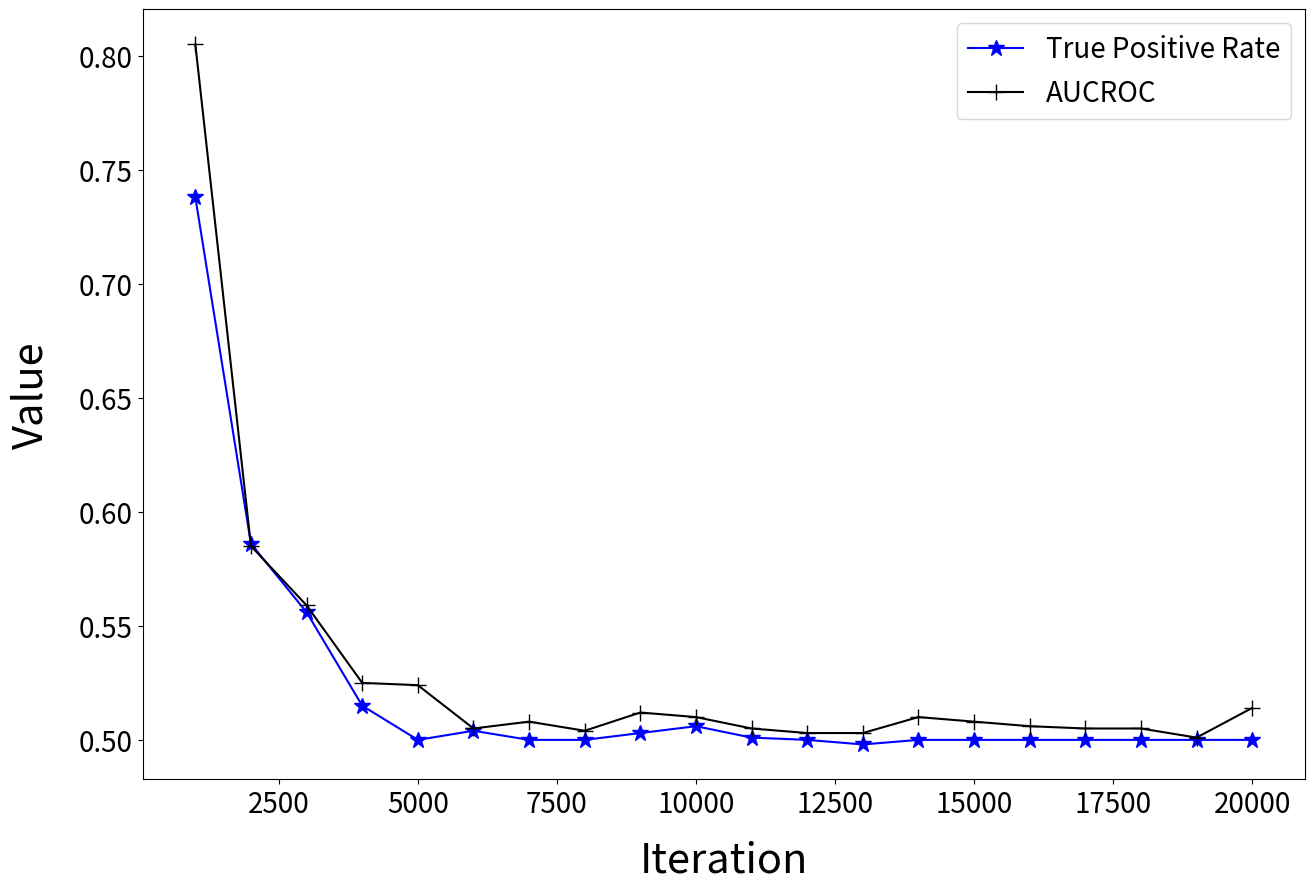
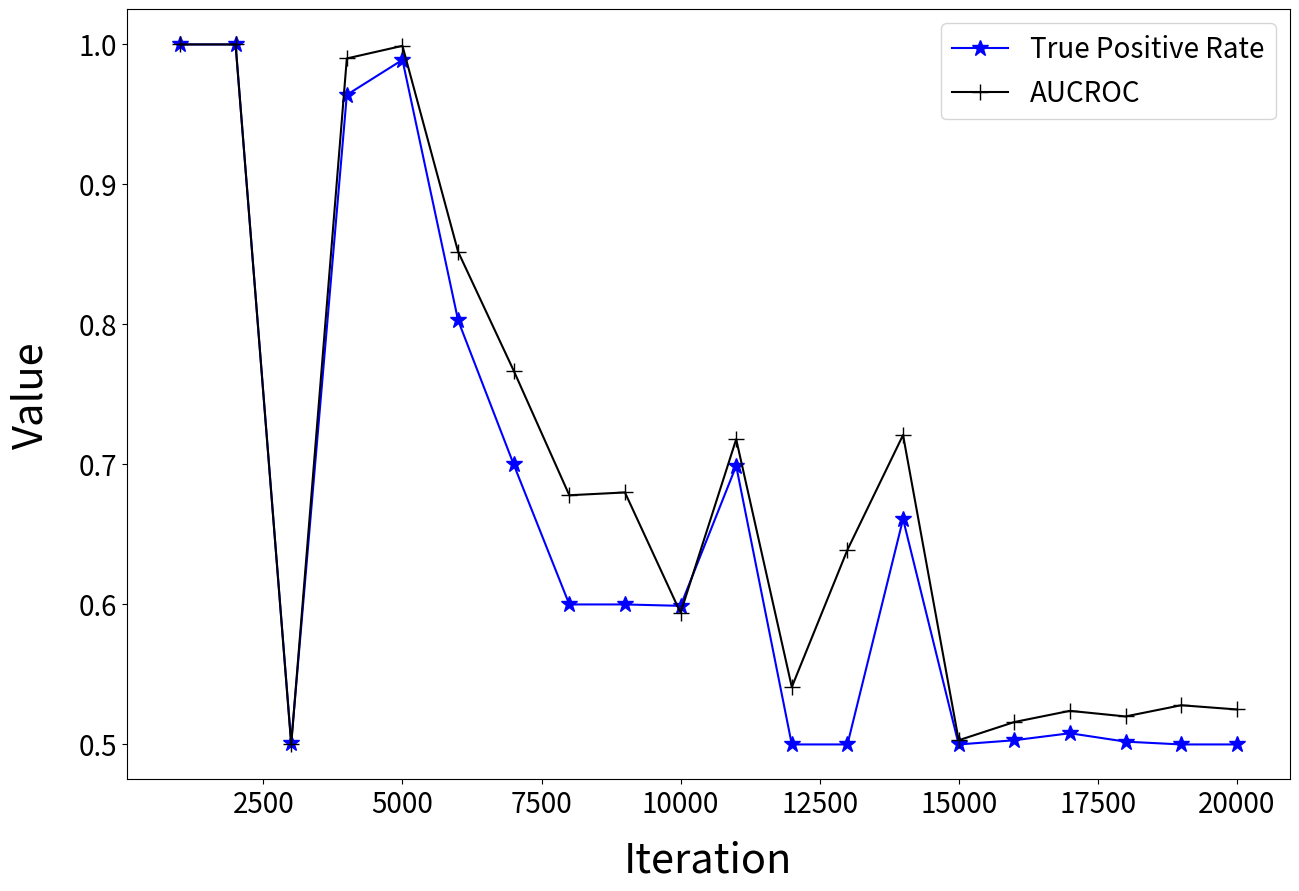

These charts were generated, in order, by the following Python code:
import matplotlib.pyplot as plt
##record from output txt


def plot_utility_cifar():
    iteration = [1000, 2000, 3000, 4000, 5000, 6000, 7000, 8000, 9000, 10000, 11000, 12000, 13000, 14000, 15000, 16000, 17000, 18000, 19000, 20000]

    #acc = [1.000, 1.000, 0.501, 0.964, 0.989, 0.803, 0.700, 0.600, 0.600, 0.599, 0.699, 0.501, 0.500, 0.662, 0.500, 0.503, 0.508, 0.502, 0.500, 0.500 ]
    tpr = [1.000, 1.000, 0.501, 0.964, 0.989, 0.803, 0.700, 0.600, 0.600, 0.599, 0.699, 0.500, 0.500, 0.661, 0.500, 0.503, 0.508, 0.502, 0.500, 0.500 ] 
    #fpr = [0.000, 0.000, 0.499, 0.036, 0.011, 0.197, 0.300, 0.400, 0.400, 0.401, 0.301, 0.499, 0.499, 0.338, 0.500, 0.497, 0.492, 0.498, 0.500, 0.500 ]
    auc = [1.000, 1.000, 0.500, 0.990, 0.999, 0.852, 0.767, 0.678, 0.680, 0.594, 0.718, 0.541, 0.639, 0.721, 0.503, 0.516, 0.524, 0.520, 0.528, 0.525 ]

    plt.figure(figsize=(15,10),dpi=100,linewidth = 2)
    #plt.plot(iteration, acc,'s-',color = 'r', label="Accuracy", markersize=12)

    plt.plot(iteration, tpr,'*-',color = 'b', label="True Positive Rate", markersize=12)

    #plt.plot(iteration, fpr,'o-',color = 'g', label="False Positive Rate", markersize=12)

    plt.plot(iteration, auc,'+-',color = 'k', label="AUCROC", markersize=12)

    plt.title("", x=0.5, y=1.03)
    # 设置刻度字体大小
    plt.xticks(fontsize=20)
    plt.yticks(fontsize=20)

    # 標示x軸(labelpad代表與圖片的距離)
    plt.xlabel("Iteration", fontsize=30, labelpad = 15)
    # 標示y軸(labelpad代表與圖片的距離)
    plt.ylabel("Value", fontsize=30, labelpad = 20)

    # 顯示出線條標記位置
    plt.legend(loc = "best", fontsize=20)
    # 畫出圖片
    plt.savefig('cifar_utility.png')

def plot_distance_cifar():

    iteration = [1000, 2000, 3000, 4000, 5000, 6000, 7000, 8000, 9000, 10000, 11000, 12000, 13000, 14000, 15000, 16000, 17000, 18000, 19000, 20000]

    d_0_p = [6.65492, 3.33220, 8.89242, 1.57164, 1.22804, 1.61507, 2.14167, 2.32074, 2.31433, 2.87790, 1.84941, 1.87730, 1.45633, 2.75360, 
    3.85762, 3.47077, 3.62942, 3.77768, 3.62659,  3.58543 ]
    d_1_p = [8.82733, 8.33822, 11.35652, 8.47871, 6.92998, 9.70825, 11.12713, 10.98386, 10.35312, 12.89007, 8.45225, 10.21382, 10.77712, 11.93126, 
    12.73209, 12.48720, 13.14512, 12.39343, 13.16948, 11.89083 ]
    d_2_p = [9.19183, 9.20529, 11.74826, 9.32938, 7.74490, 10.98214, 12.19005, 12.08536, 11.34798, 14.19234, 9.24109, 11.84202, 11.72716, 13.19035, 
    13.77074, 13.54722, 14.44092, 13.55542, 14.96687, 12.76780 ]
    d_3_p = [9.54370, 9.97002, 12.15402, 10.29928, 8.38276, 12.14288, 13.08187, 13.48878, 12.62093, 15.84443, 10.37506, 13.40696, 13.00610, 13.98625, 
    15.50953, 15.14884, 15.33825, 15.54818, 16.10189, 14.65157 ]

    d_0_n = [7.02251, 3.55531, 8.89247, 1.70779, 1.29291, 1.67141, 2.19091, 2.36709, 2.35226, 2.91098, 1.87723, 1.91471, 1.49521, 2.76727, 
    3.85888, 3.47758, 3.63596, 3.78298, 3.63716, 3.59269 ]
    d_1_n = [8.83121, 8.33753, 11.35540, 8.47471, 6.92946, 9.70848, 11.13030, 10.98435, 10.35522, 12.89154, 8.45119, 10.21481, 10.78166, 11.93191, 
    12.72986, 12.48832, 13.14579, 12.39356, 13.17089, 11.89004 ]
    d_2_n = [9.19547, 9.20332, 11.74636, 9.32610, 7.74834, 10.97912, 12.18769, 12.09590, 11.35065, 14.19805, 9.23895, 11.84641, 11.73032, 13.19051, 
    13.77302, 13.55106, 14.43849, 13.55535, 14.96348, 12.76772 ]
    d_3_n = [9.54630, 9.96753, 12.15446, 10.29512, 8.38254, 12.14237, 13.08019, 13.49475, 12.61913, 15.84592, 10.37471, 13.40579, 13.00575, 13.98671, 
    15.50948, 15.14828, 15.34039, 15.54812, 16.10340, 14.65239 ]

    plt.figure(figsize=(15,10),dpi=100,linewidth = 2)
    plt.plot(iteration, d_0_p,'s-',color = 'r', label="Nearset", markersize=12)
    plt.plot(iteration, d_0_n,'s-',color = 'g', label="Nearset", markersize=12)

    plt.plot(iteration, d_1_p,'*-',color = 'r', label="First quartile", markersize=12)
    plt.plot(iteration, d_1_n,'*-',color = 'g', label="First quartile", markersize=12)

    plt.plot(iteration, d_2_p,'o-',color = 'r', label="Second quartile", markersize=12)
    plt.plot(iteration, d_2_n,'o-',color = 'g', label="Second quartile", markersize=12)

    plt.plot(iteration, d_3_p,'+-',color = 'r', label="Third quartile", markersize=12)
    plt.plot(iteration, d_3_n,'+-',color = 'g', label="Third quartile", markersize=12)

    plt.title("", x=0.5, y=1.03)
    # 设置刻度字体大小
    plt.xticks(fontsize=20)
    plt.yticks(fontsize=20)

    # 標示x軸(labelpad代表與圖片的距離)
    plt.xlabel("Iteration", fontsize=30, labelpad = 15)
    # 標示y軸(labelpad代表與圖片的距離)
    plt.ylabel("L2 Norm Distance", fontsize=30, labelpad = 20)

    # 顯示出線條標記位置
    plt.legend(loc = "best", fontsize=20)
    # 畫出圖片
    plt.savefig('cifar_distance.png')

def plot_utility_mnist():
    iteration = [1000, 2000, 3000, 4000, 5000, 6000, 7000, 8000, 9000, 10000, 11000, 12000, 13000, 14000, 15000, 16000, 17000, 18000, 19000, 20000]

    #acc = [0.738, 0.586, 0.556, 0.515, 0.500, 0.504, 0.500, 0.501, 0.503, 0.506, 0.501, 0.500, 0.498, 0.500, 0.500, 0.500, 0.500, 0.500, 0.500, 0.500 ]
    tpr = [0.738, 0.586, 0.556, 0.515, 0.500, 0.504, 0.500, 0.500, 0.503, 0.506, 0.501, 0.500, 0.498, 0.500, 0.500, 0.500, 0.500, 0.500, 0.500, 0.500 ]
    #fpr = [0.262, 0.414, 0.444, 0.485, 0.500, 0.496, 0.500, 0.499, 0.497, 0.494, 0.499, 0.500, 0.502, 0.500, 0.500, 0.500, 0.500, 0.500, 0.500, 0.500 ]
    auc = [0.805, 0.585, 0.559, 0.525, 0.524, 0.505, 0.508, 0.504, 0.512, 0.510, 0.505, 0.503, 0.503, 0.510, 0.508, 0.506, 0.505, 0.505, 0.501, 0.514 ]

    plt.figure(figsize=(15,10),dpi=100,linewidth = 2)
    #plt.plot(iteration, acc,'s-',color = 'r', label="Accuracy", markersize=12)

    plt.plot(iteration, tpr,'*-',color = 'b', label="True Positive Rate", markersize=12)

    #plt.plot(iteration, fpr,'o-',color = 'g', label="False Positive Rate", markersize=12)

    plt.plot(iteration, auc,'+-',color = 'k', label="AUCROC", markersize=12)

    plt.title("", x=0.5, y=1.03)
    # 设置刻度字体大小
    plt.xticks(fontsize=20)
    plt.yticks(fontsize=20)

    # 標示x軸(labelpad代表與圖片的距離)
    plt.xlabel("Iteration", fontsize=30, labelpad = 15)
    # 標示y軸(labelpad代表與圖片的距離)
    plt.ylabel("Value", fontsize=30, labelpad = 20)

    # 顯示出線條標記位置
    plt.legend(loc = "best", fontsize=20)
    # 畫出圖片
    plt.savefig('mnist_utility.png')

def plot_distance_mnist():
    iteration = [1000, 2000, 3000, 4000, 5000, 6000, 7000, 8000, 9000, 10000, 11000, 12000, 13000, 14000, 15000, 16000, 17000, 18000, 19000, 20000]

    d_0_p = [11.68577, 9.71025, 6.07964, 3.37351, 3.08879, 3.07466, 2.73082, 3.06911, 2.05609, 1.97463, 2.23734, 1.94701, 1.88449, 
    1.66630, 1.66898, 1.65506, 1.47983, 1.32678, 1.61406, 1.23065]
    d_1_p = [14.21952, 17.05066, 16.63048, 15.50643, 15.78163, 16.46570, 16.27367, 16.57101, 16.95766, 17.15227, 18.00052, 19.12407, 17.62194, 
    16.93604, 16.75443, 17.41648, 17.50085, 17.97363, 18.28942, 18.20031]
    d_2_p = [14.63296, 18.66763, 18.57509, 17.86098, 18.05566, 18.73840, 19.58796, 19.23295, 18.85763, 18.90036, 19.95807, 20.66561, 19.91548, 
    18.76328, 18.88430, 20.46427, 19.23967, 20.23372, 20.77449, 19.87531]
    d_3_p = [15.10249, 20.15429, 20.16693, 20.22578, 20.75422, 20.75934, 21.01035, 21.18055, 20.63334, 20.28514, 21.70149, 21.84326, 21.09447, 
    20.41236, 20.38200, 21.74106, 21.09655, 21.58671, 22.11885, 21.09506]

    d_0_n = [11.81440, 9.74497, 6.09709, 3.38210, 3.09476, 3.07692, 2.73272, 3.07004, 2.05842, 1.97568, 2.23802, 1.94758, 1.88516, 
    1.66731, 1.67026, 1.65569, 1.48038, 1.32743, 1.61427, 1.23183]
    d_1_n = [14.22139, 17.05157, 16.63276, 15.50899, 15.78058, 16.46613, 16.27430, 16.57091, 16.95681, 17.15495, 17.99958, 19.12296, 17.62105, 
    16.93623, 16.75320, 17.41832, 17.50108, 17.97241, 18.28818, 18.20073]
    d_2_n = [14.63672, 18.66852, 18.58032, 17.86800, 18.06294, 18.73946, 19.58205, 19.23339, 18.85574, 18.89871, 19.95405, 20.66311, 19.91183, 
    18.76754, 18.88430, 20.46219, 19.23942, 20.23952, 20.77796, 19.87721]
    d_3_n = [15.10363, 20.15241, 20.16580, 20.22980, 20.75479, 20.76175, 21.00780, 21.18078, 20.63262, 20.28546, 21.70061, 21.84324, 21.09402, 
    20.41154, 20.38187, 21.74085, 21.09859, 21.58589, 22.11993, 21.09473]

    plt.figure(figsize=(15,10),dpi=100,linewidth = 2)
    plt.plot(iteration, d_0_p,'s-',color = 'r', label="Nearset", markersize=12)
    plt.plot(iteration, d_0_n,'s-',color = 'g', label="Nearset", markersize=12)

    plt.plot(iteration, d_1_p,'*-',color = 'r', label="First quartile", markersize=12)
    plt.plot(iteration, d_1_n,'*-',color = 'g', label="First quartile", markersize=12)

    plt.plot(iteration, d_2_p,'o-',color = 'r', label="Second quartile", markersize=12)
    plt.plot(iteration, d_2_n,'o-',color = 'g', label="Second quartile", markersize=12)

    plt.plot(iteration, d_3_p,'+-',color = 'r', label="Third quartile", markersize=12)
    plt.plot(iteration, d_3_n,'+-',color = 'g', label="Third quartile", markersize=12)

    plt.title("", x=0.5, y=1.03)
    # 设置刻度字体大小
    plt.xticks(fontsize=20)
    plt.yticks(fontsize=20)

    # 標示x軸(labelpad代表與圖片的距離)
    plt.xlabel("Iteration", fontsize=30, labelpad = 15)
    # 標示y軸(labelpad代表與圖片的距離)
    plt.ylabel("L2 Norm Distance", fontsize=30, labelpad = 20)

    # 顯示出線條標記位置
    plt.legend(loc = "best", fontsize=20)
    # 畫出圖片
    plt.savefig('mnist_distance.png')

def main():
    #plot_distance_mnist()
    plot_utility_mnist()
    #plot_distance_cifar()
    plot_utility_cifar()

if __name__ == '__main__':
    main()